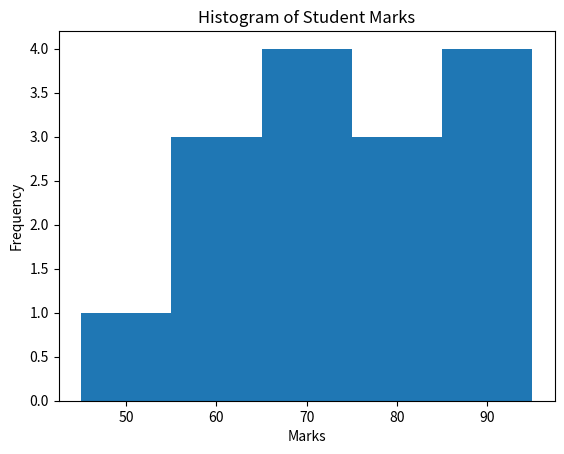

Write Python code to recreate this figure.
# Visualization Using Histogram

import matplotlib.pyplot as plt

# Student Marks Data
marks = [45, 55, 60, 65, 70, 75, 80, 85, 90, 95, 78, 68, 88, 72, 59]

# Create Histogram
plt.hist(marks, bins=5)

# Add Title and Labels
plt.title("Histogram of Student Marks")
plt.xlabel("Marks")
plt.ylabel("Frequency")

# Display Graph
plt.show()
